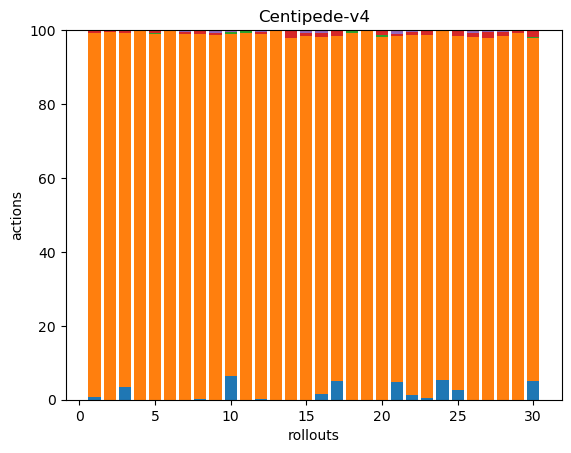

The data file committed next to this chart (first rows):
7, 850, 0, 6, 1, 0, 0, 0, 0, 0, 0, 0, 0, 0, 0, 0, 0, 0
0, 343, 0, 1, 1, 0, 0, 0, 0, 0, 0, 0, 0, 0, 0, 0, 0, 0
11, 295, 0, 1, 1, 0, 0, 0, 0, 0, 0, 0, 0, 0, 0, 0, 0, 0
0, 278, 0, 0, 0, 0, 0, 0, 0, 0, 0, 0, 0, 0, 0, 0, 0, 0
0, 582, 1, 5, 0, 0, 0, 0, 0, 0, 0, 0, 0, 0, 0, 0, 0, 0
0, 302, 0, 1, 0, 0, 0, 0, 0, 0, 0, 0, 0, 0, 0, 0, 0, 0
0, 594, 0, 4, 3, 0, 0, 0, 0, 0, 0, 0, 0, 0, 0, 0, 0, 0
3, 895, 0, 8, 2, 0, 0, 0, 0, 0, 0, 0, 0, 0, 0, 0, 0, 0
0, 302, 0, 2, 2, 0, 0, 0, 0, 0, 0, 0, 0, 0, 0, 0, 0, 0
14, 199, 1, 0, 1, 0, 0, 0, 0, 0, 0, 0, 0, 0, 0, 0, 0, 0
0, 287, 1, 0, 1, 0, 0, 0, 0, 0, 0, 0, 0, 0, 0, 0, 0, 0
1, 362, 0, 2, 2, 0, 0, 0, 0, 0, 0, 0, 0, 0, 0, 0, 0, 0
0, 300, 0, 1, 0, 0, 0, 0, 0, 0, 0, 0, 0, 0, 0, 0, 0, 0
0, 402, 0, 8, 1, 0, 0, 0, 0, 0, 0, 0, 0, 0, 0, 0, 0, 0
0, 353, 0, 3, 3, 0, 0, 0, 0, 0, 0, 0, 0, 0, 0, 0, 0, 0
4, 253, 0, 3, 2, 0, 0, 0, 0, 0, 0, 0, 0, 0, 0, 0, 0, 0
15, 278, 0, 4, 1, 0, 0, 0, 0, 0, 0, 0, 0, 0, 0, 0, 0, 0
0, 268, 1, 1, 0, 0, 0, 0, 0, 0, 0, 0, 0, 0, 0, 0, 0, 0
0, 357, 0, 0, 1, 0, 0, 0, 0, 0, 0, 0, 0, 0, 0, 0, 0, 0
0, 556, 2, 6, 2, 0, 0, 0, 0, 0, 0, 0, 0, 0, 0, 0, 0, 0
9, 173, 0, 1, 2, 0, 0, 0, 0, 0, 0, 0, 0, 0, 0, 0, 0, 0
7, 493, 0, 4, 2, 0, 0, 0, 0, 0, 0, 0, 0, 0, 0, 0, 0, 0
1, 279, 0, 3, 1, 0, 0, 0, 0, 0, 0, 0, 0, 0, 0, 0, 0, 0
23, 411, 0, 1, 0, 0, 0, 0, 0, 0, 0, 0, 0, 0, 0, 0, 0, 0
8, 277, 0, 5, 0, 0, 0, 0, 0, 0, 0, 0, 0, 0, 0, 0, 0, 0
0, 677, 0, 7, 5, 0, 0, 0, 0, 0, 0, 0, 0, 0, 0, 0, 0, 0
0, 305, 0, 5, 2, 0, 0, 0, 0, 0, 0, 0, 0, 0, 0, 0, 0, 0
0, 504, 0, 6, 2, 0, 0, 0, 0, 0, 0, 0, 0, 0, 0, 0, 0, 0
0, 381, 0, 2, 1, 0, 0, 0, 0, 0, 0, 0, 0, 0, 0, 0, 0, 0
14, 261, 1, 4, 1, 0, 0, 0, 0, 0, 0, 0, 0, 0, 0, 0, 0, 0
